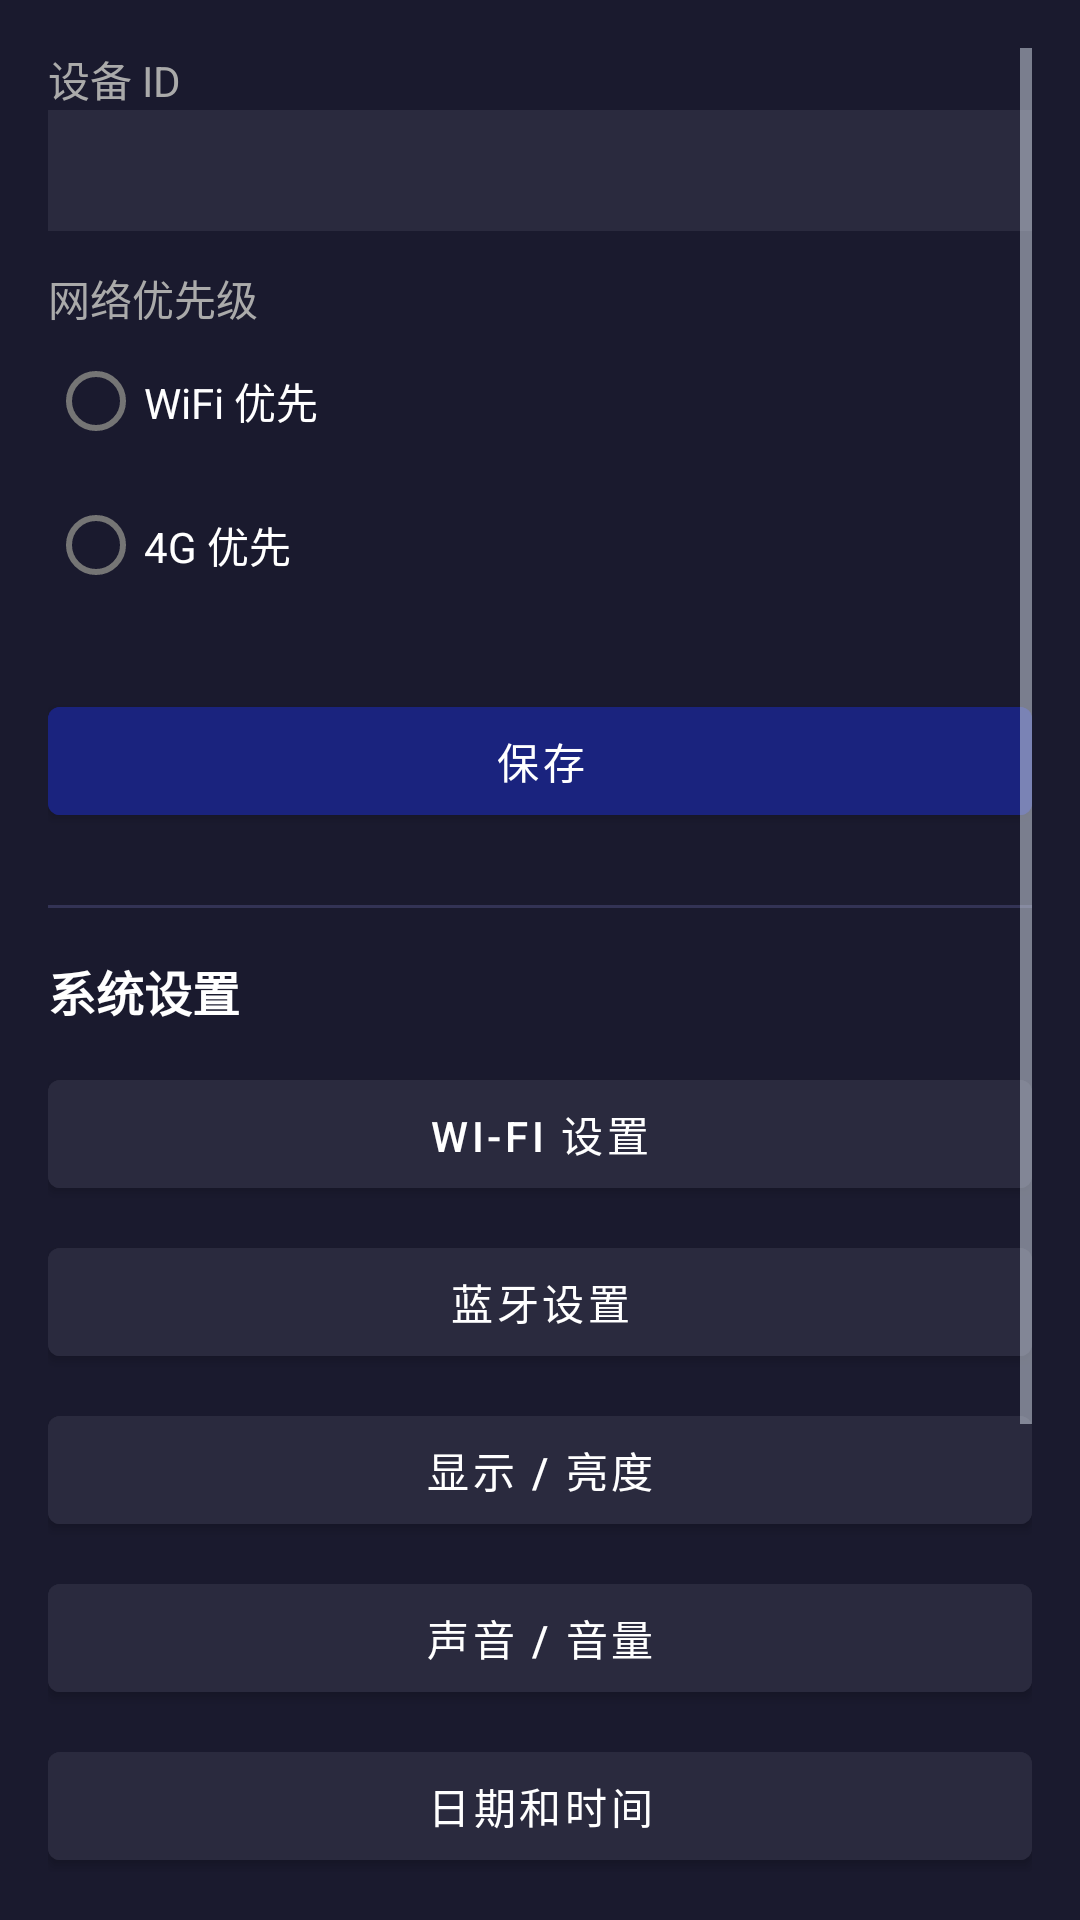

Here is an Android app screen rendered from its layout file. Give the layout XML and the strings, colors and styles it references.
<!-- AndroidManifest.xml: application theme Theme.EnforcementApp -->
<!-- res/layout/fragment_settings_system.xml -->
<?xml version="1.0" encoding="utf-8"?>
<ScrollView xmlns:android="http://schemas.android.com/apk/res/android"
    android:layout_width="match_parent"
    android:layout_height="match_parent"
    android:background="#1A1A2E"
    android:padding="16dp">
    <LinearLayout android:layout_width="match_parent" android:layout_height="wrap_content" android:orientation="vertical">

        <TextView android:text="设备 ID" android:textColor="#AAAAAA" android:layout_width="wrap_content" android:layout_height="wrap_content" />
        <EditText android:id="@+id/etDeviceId" android:layout_width="match_parent" android:layout_height="wrap_content"
            android:textColor="#FFFFFF" android:textColorHint="#666666"
            android:background="#2A2A3E" android:padding="8dp" android:layout_marginBottom="12dp" />

        <TextView android:text="网络优先级" android:textColor="#AAAAAA" android:layout_width="wrap_content" android:layout_height="wrap_content" />
        <RadioGroup android:id="@+id/rgNetwork" android:layout_width="match_parent" android:layout_height="wrap_content" android:layout_marginBottom="24dp">
            <RadioButton android:id="@+id/rbWifi" android:text="WiFi 优先" android:textColor="#FFFFFF" android:layout_width="wrap_content" android:layout_height="wrap_content" />
            <RadioButton android:id="@+id/rb4g" android:text="4G 优先" android:textColor="#FFFFFF" android:layout_width="wrap_content" android:layout_height="wrap_content" />
        </RadioGroup>

        <Button android:id="@+id/btnSaveSystem" android:layout_width="match_parent" android:layout_height="wrap_content"
            android:text="保存" android:backgroundTint="#1A237E" android:textColor="#FFFFFF" />

        <View android:layout_width="match_parent" android:layout_height="1dp"
            android:background="#333355" android:layout_marginTop="24dp" android:layout_marginBottom="16dp" />

        <TextView android:text="系统设置" android:textColor="#FFFFFF" android:textSize="16sp"
            android:textStyle="bold" android:layout_width="wrap_content" android:layout_height="wrap_content"
            android:layout_marginBottom="12dp" />

        <Button android:id="@+id/btnWifi" android:layout_width="match_parent" android:layout_height="wrap_content"
            android:text="Wi-Fi 设置" android:backgroundTint="#2A2A3E" android:textColor="#FFFFFF"
            android:layout_marginBottom="8dp" />

        <Button android:id="@+id/btnBluetooth" android:layout_width="match_parent" android:layout_height="wrap_content"
            android:text="蓝牙设置" android:backgroundTint="#2A2A3E" android:textColor="#FFFFFF"
            android:layout_marginBottom="8dp" />

        <Button android:id="@+id/btnDisplay" android:layout_width="match_parent" android:layout_height="wrap_content"
            android:text="显示 / 亮度" android:backgroundTint="#2A2A3E" android:textColor="#FFFFFF"
            android:layout_marginBottom="8dp" />

        <Button android:id="@+id/btnSound" android:layout_width="match_parent" android:layout_height="wrap_content"
            android:text="声音 / 音量" android:backgroundTint="#2A2A3E" android:textColor="#FFFFFF"
            android:layout_marginBottom="8dp" />

        <Button android:id="@+id/btnDateTime" android:layout_width="match_parent" android:layout_height="wrap_content"
            android:text="日期和时间" android:backgroundTint="#2A2A3E" android:textColor="#FFFFFF"
            android:layout_marginBottom="8dp" />

        <Button android:id="@+id/btnLocation" android:layout_width="match_parent" android:layout_height="wrap_content"
            android:text="位置服务" android:backgroundTint="#2A2A3E" android:textColor="#FFFFFF"
            android:layout_marginBottom="8dp" />

        <Button android:id="@+id/btnAbout" android:layout_width="match_parent" android:layout_height="wrap_content"
            android:text="关于设备" android:backgroundTint="#2A2A3E" android:textColor="#FFFFFF"
            android:layout_marginBottom="8dp" />

        <Button android:id="@+id/btnAllSettings" android:layout_width="match_parent" android:layout_height="wrap_content"
            android:text="全部系统设置" android:backgroundTint="#1A237E" android:textColor="#FFFFFF"
            android:layout_marginBottom="8dp" />

        <View android:layout_width="match_parent" android:layout_height="1dp"
            android:background="#333355" android:layout_marginTop="16dp" android:layout_marginBottom="12dp" />

        <TextView android:id="@+id/tvAppVersion"
            android:layout_width="match_parent" android:layout_height="wrap_content"
            android:textColor="#888888" android:textSize="12sp"
            android:gravity="center"
            android:text="应用版本：v-" />
    </LinearLayout>
</ScrollView>
<!-- resources referenced by this layout -->
<resources>
  <style name="Theme.EnforcementApp" parent="Theme.MaterialComponents.DayNight.NoActionBar">
          <item name="colorPrimary">@color/brand_primary</item>
          <item name="colorPrimaryVariant">@color/brand_primary_variant</item>
          <item name="colorOnPrimary">@color/text_primary</item>
          <item name="colorSecondary">@color/accent_blue</item>
          <item name="colorOnSecondary">@color/text_primary</item>
          <item name="colorError">@color/accent_red</item>
          <item name="android:windowBackground">@color/surface_bg</item>
          <item name="android:textColorPrimary">@color/text_primary</item>
          <item name="android:textColorSecondary">@color/text_secondary</item>
      </style>
  <color name="brand_primary">#1A237E</color>
  <color name="brand_primary_variant">#0D47A1</color>
  <color name="text_primary">#FFFFFF</color>
  <color name="accent_blue">#4FB3FF</color>
  <color name="accent_red">#FF5C5C</color>
  <color name="surface_bg">#0E1320</color>
  <color name="text_secondary">#D5DCE8</color>
</resources>
